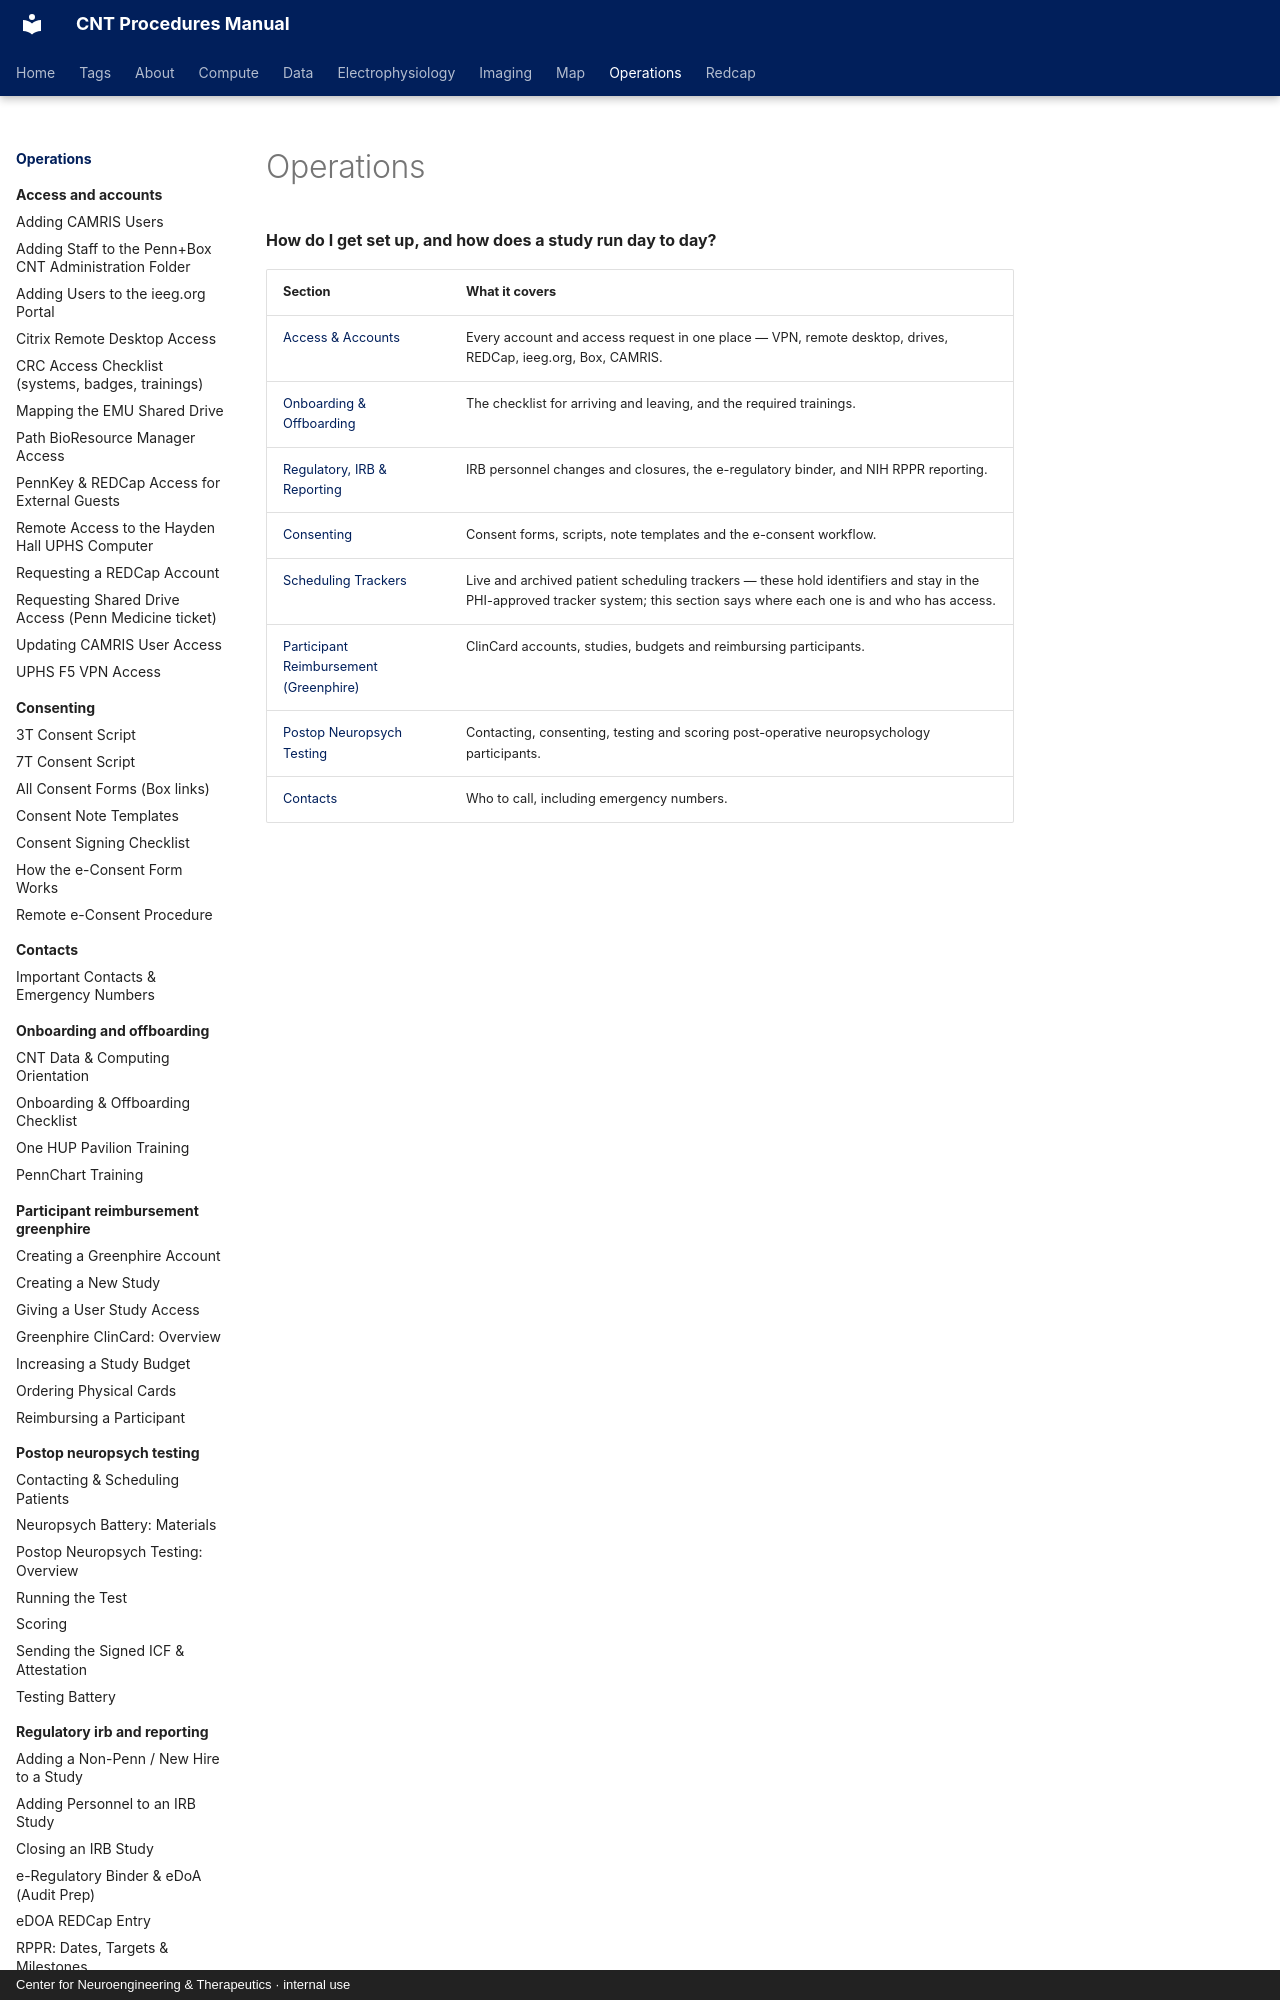

repository: penn-cnt/cnt-procedures · page: operations/index.html · generator: mkdocs · copyright: Center for Neuroengineering & Therapeutics · internal use

---
title: "Operations"
---

# Operations

**How do I get set up, and how does a study run day to day?**

| Section | What it covers |
|---|---|
| [Access & Accounts](access-and-accounts/index.md) | Every account and access request in one place — VPN, remote desktop, drives, REDCap, ieeg.org, Box, CAMRIS. |
| [Onboarding & Offboarding](onboarding-and-offboarding/index.md) | The checklist for arriving and leaving, and the required trainings. |
| [Regulatory, IRB & Reporting](regulatory-irb-and-reporting/index.md) | IRB personnel changes and closures, the e-regulatory binder, and NIH RPPR reporting. |
| [Consenting](consenting/index.md) | Consent forms, scripts, note templates and the e-consent workflow. |
| [Scheduling Trackers](scheduling-trackers/index.md) | Live and archived patient scheduling trackers — these hold identifiers and stay in the PHI-approved tracker system; this section says where each one is and who has access. |
| [Participant Reimbursement (Greenphire)](participant-reimbursement-greenphire/index.md) | ClinCard accounts, studies, budgets and reimbursing participants. |
| [Postop Neuropsych Testing](postop-neuropsych-t
